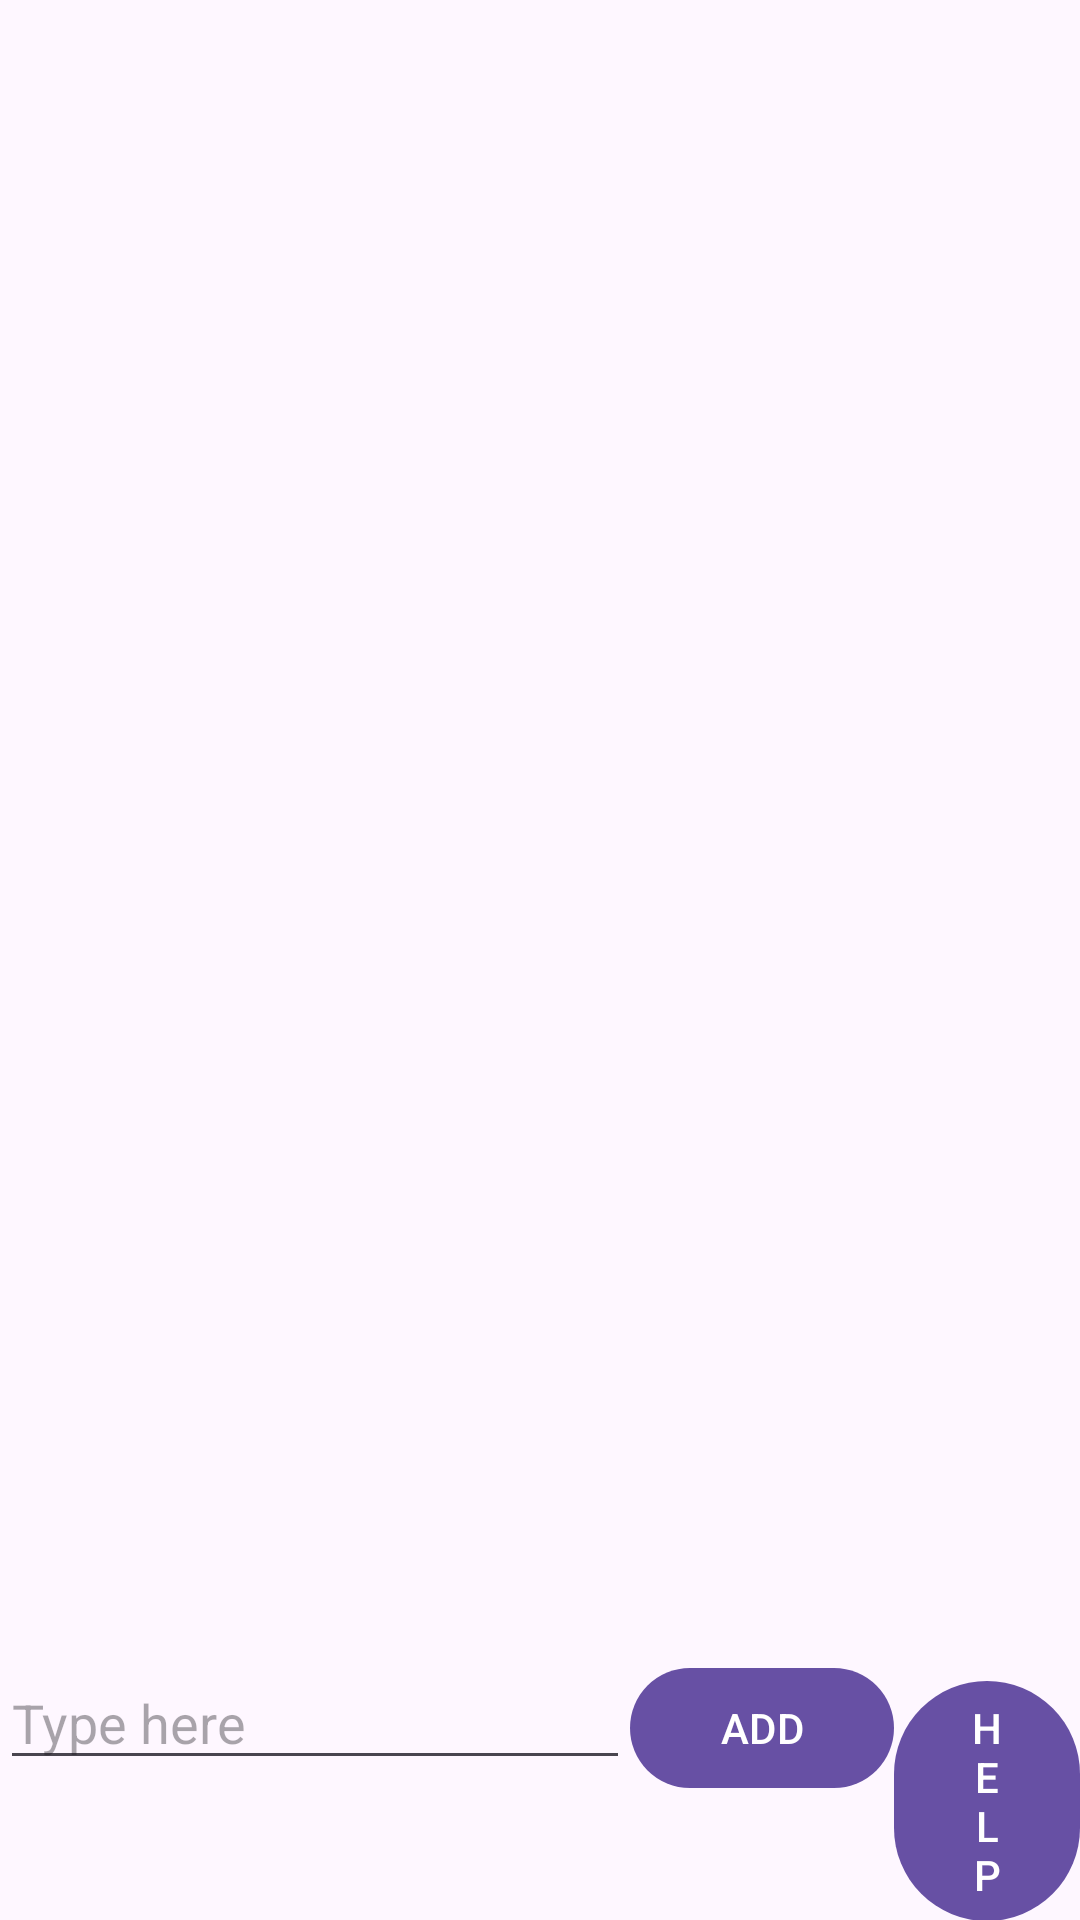

Write the Android layout XML for this screen, with the resource values it uses.
<!-- AndroidManifest.xml: application theme Theme.FinalProjectWJ -->
<!-- res/layout/notes.xml -->
<?xml version="1.0" encoding="utf-8"?>
<LinearLayout xmlns:android="http://schemas.android.com/apk/res/android"
    xmlns:app="http://schemas.android.com/apk/res-auto"
    xmlns:tools="http://schemas.android.com/tools"
    android:layout_width="match_parent"
    android:layout_height="match_parent"
    android:orientation="vertical">

    <ListView
        android:id="@+id/myList"
        android:layout_width="match_parent"
        android:layout_height="0dp"
        android:layout_weight="1"/>

    <LinearLayout
        android:layout_width="wrap_content"
        android:layout_height="wrap_content"
        android:orientation="horizontal">

        <EditText
            android:id="@+id/editText"
            android:layout_width="210dp"
            android:layout_height="wrap_content"
            android:hint="Type here" />

        <Button
            android:id="@+id/addButton"
            android:layout_width="wrap_content"
            android:layout_height="wrap_content"
            android:text="ADD" />

        <Button
            android:id="@+id/helpButtonNotes"
            android:layout_width="wrap_content"
            android:layout_height="wrap_content"
            android:text="HELP" />

    </LinearLayout>

</LinearLayout>
<!-- resources referenced by this layout -->
<resources>
  <style name="Theme.FinalProjectWJ" parent="Base.Theme.FinalProjectWJ" />
  <style name="Base.Theme.FinalProjectWJ" parent="Theme.Material3.DayNight.NoActionBar">
          
          
      </style>
</resources>
